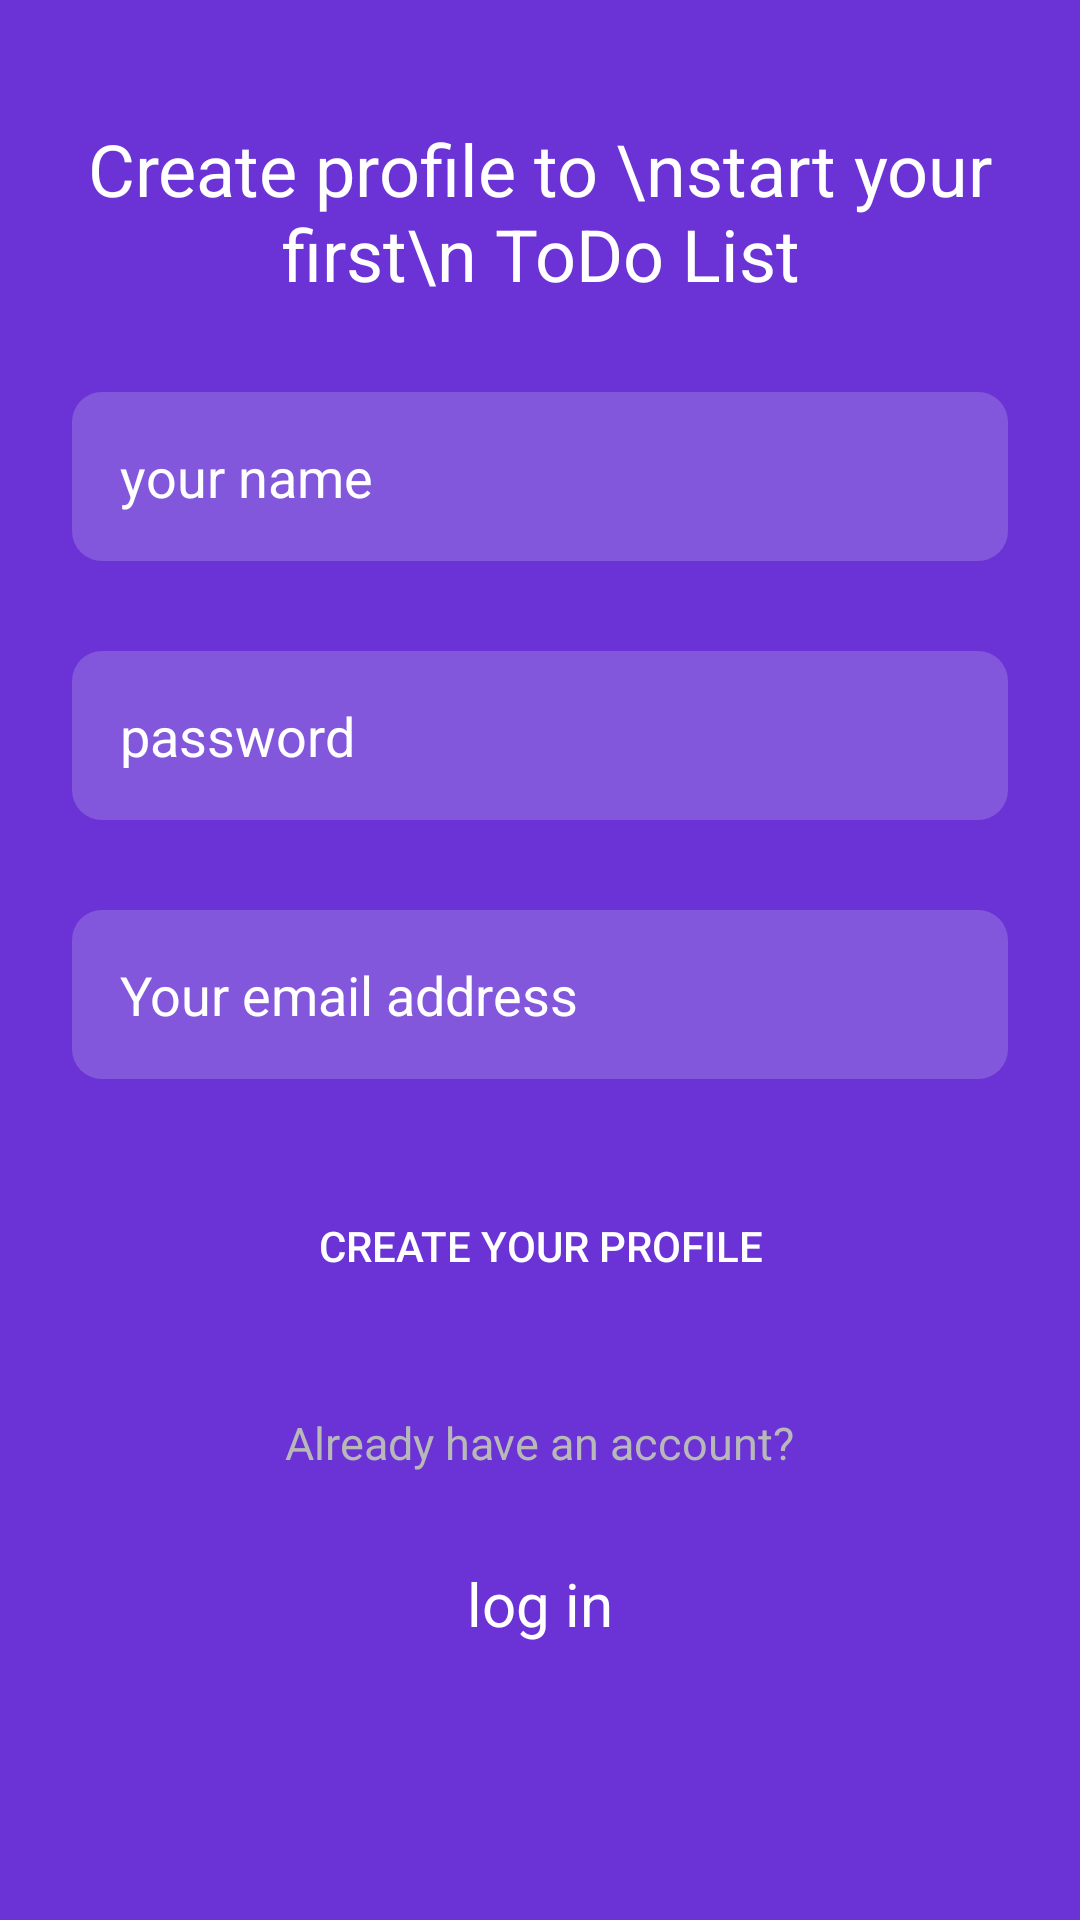

Produce the Android XML layout that renders to this screen, including the resource entries it uses.
<!-- AndroidManifest.xml: application theme AppTheme -->
<!-- res/layout/screen2.xml -->
<?xml version="1.0" encoding="utf-8"?>
<LinearLayout xmlns:android="http://schemas.android.com/apk/res/android"
    xmlns:app="http://schemas.android.com/apk/res-auto"
    xmlns:tools="http://schemas.android.com/tools"
    android:layout_width="match_parent"
    android:layout_height="match_parent"
    android:layout_gravity="center"
    android:orientation="vertical"
    android:background="#6B33D6"
    tools:context=".screen2">


    <TextView
        android:layout_width="wrap_content"
        android:layout_height="wrap_content"
        android:textSize="24sp"
        android:layout_marginTop="40dp"
        android:textColor="#fff"
        android:layout_gravity="center"
        android:gravity="center"
        android:text="Create profile to \nstart your first\n ToDo List" />

    <EditText
        android:layout_width="match_parent"
        android:layout_height="wrap_content"

        android:background="@drawable/bg_input"
        android:hint="your name"
        android:padding="16dp"
        android:textColorHint="#fff"
        android:layout_marginTop="30dp"
        android:layout_marginStart="24dp"
        android:layout_marginEnd="24dp" />

    <EditText
        android:layout_width="match_parent"
        android:layout_height="wrap_content"
        android:background="@drawable/bg_input"
        android:hint="password"
        android:padding="16dp"
        android:textColorHint="#fff"
        android:layout_marginTop="30dp"
        android:layout_marginStart="24dp"
        android:layout_marginEnd="24dp" />

    <EditText
        android:layout_width="match_parent"
        android:layout_height="wrap_content"
        android:background="@drawable/bg_input"
        android:hint="Your email address"
        android:padding="16dp"
        android:textColorHint="#fff"
        android:layout_marginTop="30dp"
        android:layout_marginStart="24dp"
        android:layout_marginEnd="24dp" />

    <Button

        android:layout_width="match_parent"
        android:layout_height="wrap_content"
        android:background="@drawable/bg_orange"
        android:padding="16dp"
        android:textColorHint="#fff"
        android:text="Create your profile"
        android:textColor="#fff"
        android:layout_marginTop="30dp"
        android:layout_marginStart="24dp"
        android:layout_marginEnd="24dp" />

    <TextView
        android:layout_width="wrap_content"
        android:layout_height="wrap_content"
        android:textSize="15sp"
        android:layout_marginTop="30dp"
        android:textColor="#B8B8B8"
        android:layout_gravity="center"
        android:gravity="center"
        android:text="Already have an account?" />

    <TextView
        android:layout_width="wrap_content"
        android:layout_height="wrap_content"
        android:textSize="20sp"
        android:layout_marginTop="30dp"
        android:textColor="#ffffff"
        android:layout_gravity="center"
        android:gravity="center"
        android:text="log in" />


</LinearLayout>
<!-- resources referenced by this layout -->
<resources>
  <!-- drawable bg_input (drawable) -->
  <?xml version="1.0" encoding="utf-8"?>
  <shape xmlns:android="http://schemas.android.com/apk/res/android">
      <solid android:color="#8357DC" />
  
      <corners android:radius="10dp" />
  </shape>
  <style name="AppTheme" parent="Theme.AppCompat.Light.NoActionBar">
          
          <item name="android:windowFullscreen">true</item>
          <item name="colorPrimary">@color/colorPrimary</item>
          <item name="colorPrimaryDark">@color/colorPrimaryDark</item>
          <item name="colorAccent">@color/colorAccent</item>
      </style>
  <!-- not gathered from this repository: default colours our renderer supplied (Android Studio template values) -->
  <color name="colorPrimary">#FF6200EE</color>
  <color name="colorPrimaryDark">#FF3700B3</color>
  <color name="colorAccent">#FF03DAC5</color>
</resources>
